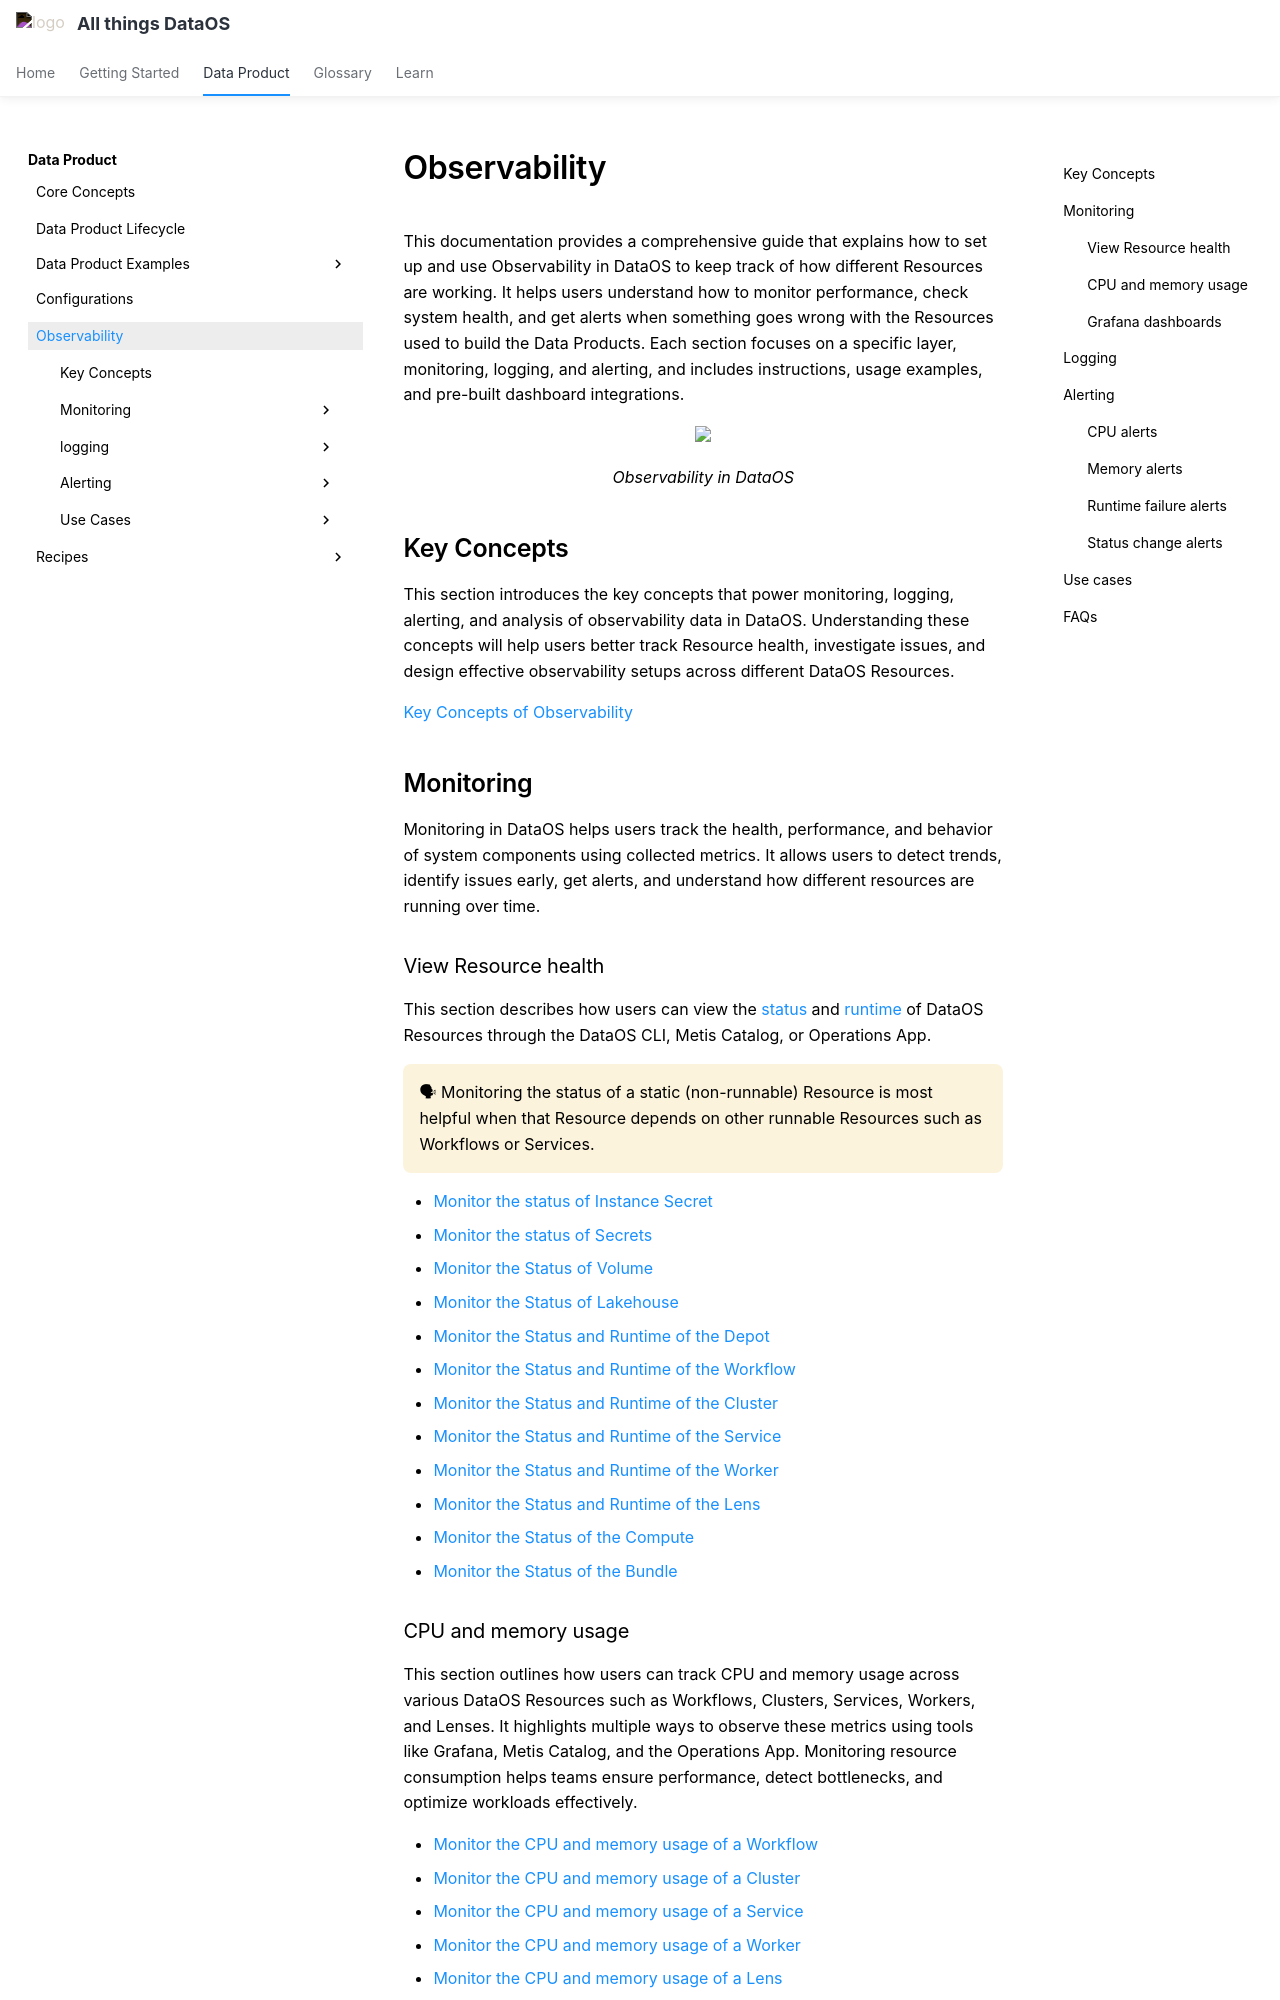

repository: moderndatacompany/dataos.info · page: products/data_product/observability/index.html · generator: mkdocs

---
search:
  boost: 5
---

# Observability

This documentation provides a comprehensive guide that explains how to set up and use Observability in DataOS to keep track of how different Resources are working. It helps users understand how to monitor performance, check system health, and get alerts when something goes wrong with the Resources used to build the Data Products. Each section focuses on a specific layer, monitoring, logging, and alerting, and includes instructions, usage examples, and pre-built dashboard integrations.

<div style="text-align: center;">
  <img src="/products/data_product/observability/observability.png" style="width: 70%; height: auto;">
  <figcaption><i>Observability in DataOS</i></figcaption>
</div>

## Key Concepts

This section introduces the key concepts that power monitoring, logging, alerting, and analysis of observability data in DataOS. Understanding these concepts will help users better track Resource health, investigate issues, and design effective observability setups across different DataOS Resources.

[Key Concepts of Observability](/products/data_product/observability/key_concepts/)

## Monitoring

Monitoring in DataOS helps users track the health, performance, and behavior of system components using collected metrics. It allows users to detect trends, identify issues early, get alerts, and understand how different resources are running over time.

### View Resource health

This section describes how users can view the [status](/products/data_product/observability/key_concepts/#status) and [runtime](/products/data_product/observability/key_concepts/#runtime) of DataOS Resources through the DataOS CLI, Metis Catalog, or Operations App. 

<aside class="callout">
🗣 Monitoring the status of a static (non-runnable) Resource is most helpful when that Resource depends on other runnable Resources such as Workflows or Services. 
</aside>

- [Monitor the status of Instance Secret](/products/data_product/observability/status/monitor_instance_secret/)
- [Monitor the status of Secrets](/products/data_product/observability/status/monitor_secrets/)
- [Monitor the Status of Volume](/products/data_product/observability/status/monitor_volume/)
- [Monitor the Status of Lakehouse](/products/data_product/observability/status/monitor_lakehouse/)
- [Monitor the Status and Runtime of the Depot](/products/data_product/observability/status/monitor_depot/)
- [Monitor the Status and Runtime of the Workflow](/products/data_product/observability/status/monitor_workflow/)
- [Monitor the Status and Runtime of the Cluster](/products/data_product/observability/status/monitor_cluster/)
- [Monitor the Status and Runtime of the Service](/products/data_product/observability/status/monitor_service/)
- [Monitor the Status and Runtime of the Worker](/products/data_product/observability/status/monitor_worker/)
- [Monitor the Status and Runtime of the Lens](/products/data_product/observability/status/monitor_lens/)
- [Monitor the Status of the Compute](/products/data_product/observability/status/monitor_compute/)
- [Monitor the Status of the Bundle](/products/data_product/observability/status/monitor_bundle/)
